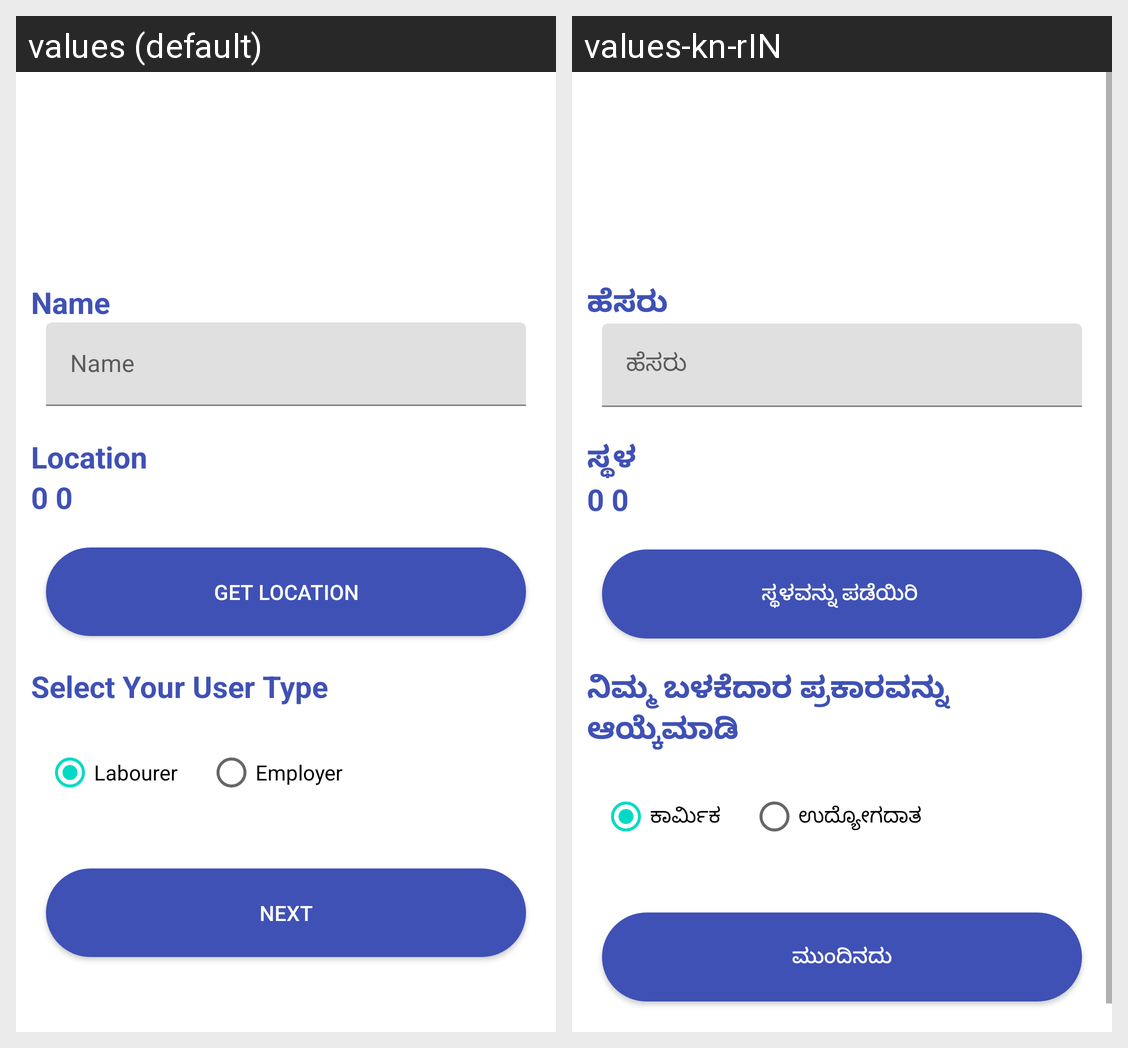

Here is an Android app screen in its default locale and in the app's own translations. Write out the translated-string differences for the strings that appear on this screen.
Android screen res/layout/activity_update_details.xml rendered under 2 locales, left to right: values (default), values-kn-rIN. Device: Nexus 5 (rendered at 1080×1920; each locale shown at half size, 540×960, under a caption strip naming it); theme Theme.BSOD_UVCE.
Strings drawn on this screen, with the default value and each locale's value (text and hints the layout hard-codes, and strings that could not be matched under every locale, appear in the picture but are not listed):

name
  values: Name
  values-kn-rIN: ಹೆಸರು

location
  values: Location
  values-kn-rIN: ಸ್ಥಳ

default_location
  values: 0 0
  values-kn-rIN: 0 0  [not translated; the default value is used]

get_location
  values: Get Location
  values-kn-rIN: ಸ್ಥಳವನ್ನು ಪಡೆಯಿರಿ 

select_your_user_type
  values: Select Your User Type
  values-kn-rIN: ನಿಮ್ಮ ಬಳಕೆದಾರ ಪ್ರಕಾರವನ್ನು ಆಯ್ಕೆಮಾಡಿ 

labourer
  values: Labourer
  values-kn-rIN: ಕಾರ್ಮಿಕ

employer
  values: Employer
  values-kn-rIN: ಉದ್ಯೋಗದಾತ

next
  values: Next
  values-kn-rIN: ಮುಂದಿನದು
